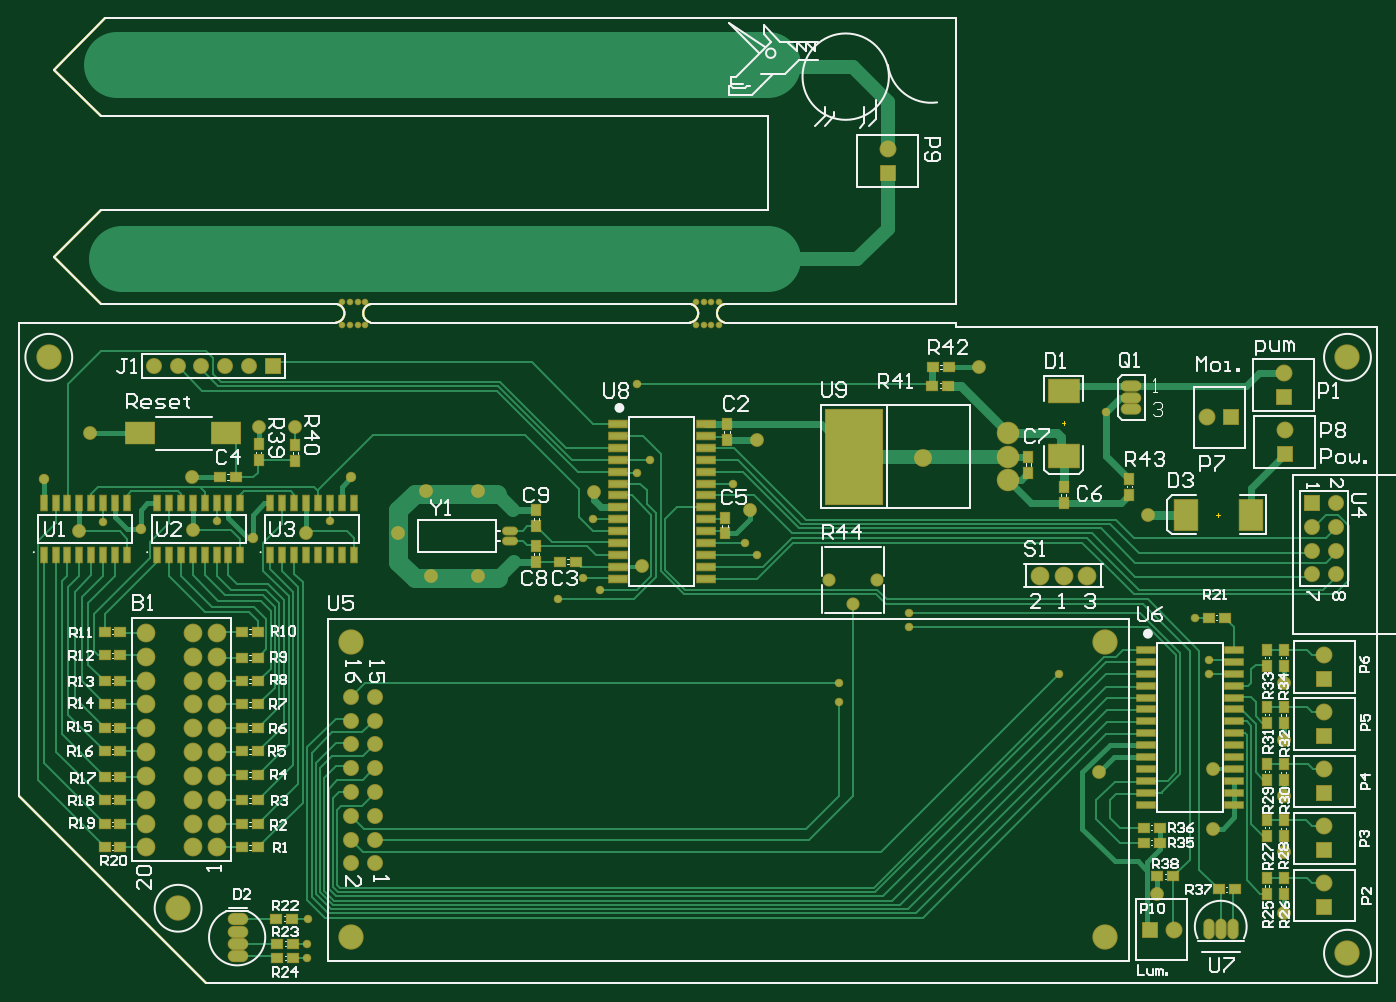
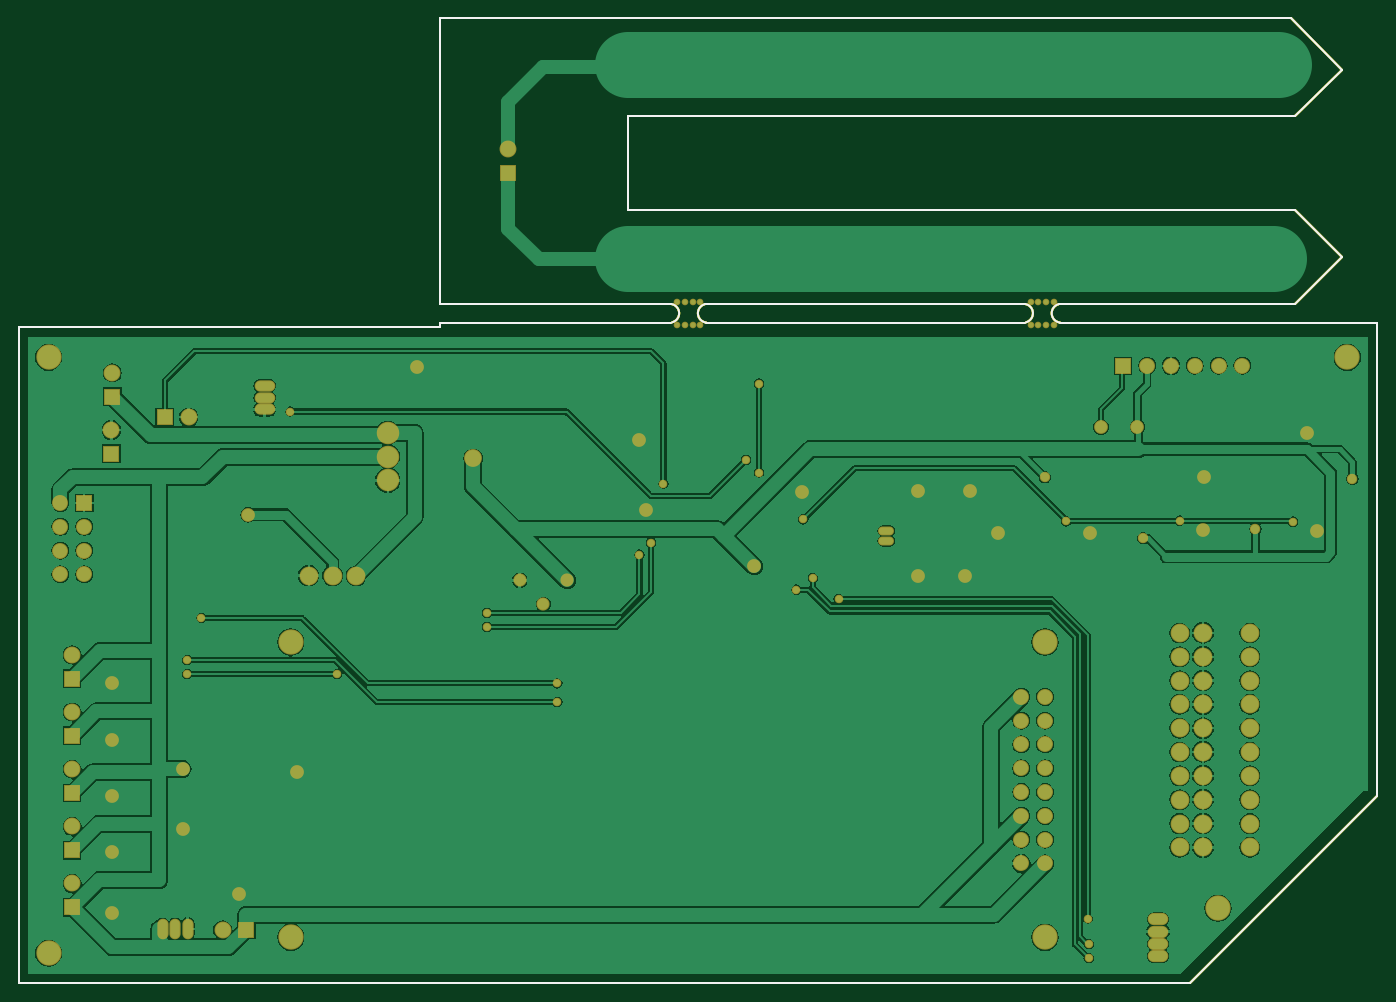
Circuit board: 10 layer files. Board 145.0 x 103.0 mm.
- bottom_copper: PCB1.GBL (74800 bytes)
- bottom_silk: PCB1.GBO (2650 bytes)
- paste: PCB1.GBP (2648 bytes)
- bottom_mask: PCB1.GBS (6762 bytes)
- outline: PCB1.GKO (3607 bytes)
- outline: PCB1.GM1 (2791 bytes)
- top_copper: PCB1.GTL (28632 bytes)
- top_silk: PCB1.GTO (41509 bytes)
- paste: PCB1.GTP (6266 bytes)
- top_mask: PCB1.GTS (11146 bytes)

=== bottom_copper: PCB1.GBL (74800 bytes, source omitted) ===
=== bottom_silk: PCB1.GBO ===
%FSLAX25Y25*%
%MOIN*%
G70*
G01*
G75*
G04 Layer_Color=32896*
%ADD10R,0.12992X0.09449*%
%ADD11R,0.02362X0.06102*%
%ADD12R,0.03937X0.04331*%
%ADD13R,0.04331X0.03937*%
%ADD14R,0.07874X0.02362*%
%ADD15R,0.24016X0.40000*%
%ADD16R,0.09449X0.12992*%
%ADD17R,0.11811X0.09055*%
%ADD18R,0.07874X0.02756*%
%ADD19C,0.01000*%
%ADD20C,0.05906*%
%ADD21C,0.27559*%
%ADD22C,0.01575*%
%ADD23C,0.01969*%
%ADD24C,0.02756*%
%ADD25C,0.03937*%
%ADD26C,0.07874*%
%ADD27C,0.06299*%
%ADD28R,0.06299X0.06299*%
%ADD29O,0.07874X0.04331*%
%ADD30O,0.03937X0.07874*%
%ADD31C,0.05906*%
%ADD32R,0.05906X0.05906*%
%ADD33C,0.01969*%
%ADD34C,0.04724*%
%ADD35C,0.09843*%
%ADD36R,0.06299X0.06299*%
%ADD37R,0.05906X0.05906*%
%ADD38O,0.07874X0.03937*%
%ADD39O,0.07874X0.03937*%
%ADD40C,0.08661*%
%ADD41C,0.07087*%
%ADD42O,0.05906X0.02953*%
%ADD43C,0.05000*%
%ADD44C,0.03543*%
%ADD45C,0.02756*%
%ADD46C,0.06693*%
%ADD47C,0.00787*%
%ADD48C,0.00394*%
%ADD49C,0.00800*%
%ADD50C,0.00591*%
%ADD51R,0.13792X0.10249*%
%ADD52R,0.03162X0.06902*%
%ADD53R,0.04737X0.05131*%
%ADD54R,0.05131X0.04737*%
%ADD55R,0.08674X0.03162*%
%ADD56R,0.24816X0.40800*%
%ADD57R,0.10249X0.13792*%
%ADD58R,0.12611X0.09855*%
%ADD59R,0.08674X0.03556*%
%ADD60C,0.07099*%
%ADD61R,0.07099X0.07099*%
%ADD62O,0.08674X0.05131*%
%ADD63O,0.04737X0.08674*%
%ADD64C,0.06706*%
%ADD65R,0.06706X0.06706*%
%ADD66C,0.02769*%
%ADD67C,0.05524*%
%ADD68C,0.10642*%
%ADD69R,0.07099X0.07099*%
%ADD70R,0.06706X0.06706*%
%ADD71O,0.08674X0.04737*%
%ADD72O,0.08674X0.04737*%
%ADD73C,0.09461*%
%ADD74C,0.07887*%
%ADD75O,0.06706X0.03753*%
%ADD76C,0.05800*%
%ADD77C,0.04343*%
%ADD78C,0.03556*%
%ADD79C,0.07493*%
D19*
X133388Y277593D02*
G03*
X133893Y285299I-514J3903D01*
G01*
X148108Y285399D02*
G03*
X147603Y277693I514J-3903D01*
G01*
X296764Y285399D02*
G03*
X296259Y277693I514J-3903D01*
G01*
X282044Y277593D02*
G03*
X282549Y285299I-514J3903D01*
G01*
X-0Y78740D02*
Y277559D01*
Y78740D02*
X78740Y0D01*
X570866D01*
Y275590D01*
X570866Y275590D02*
X570866Y275590D01*
X393701Y275590D02*
X570866D01*
X393701D02*
Y277559D01*
X393667Y277593D02*
X393701Y277559D01*
X296730Y277593D02*
X393667D01*
X296730Y285399D02*
X393667D01*
X393701Y285433D01*
Y405512D01*
X36417D02*
X393701D01*
X14764Y383858D02*
X36417Y405512D01*
X14764Y383858D02*
X34449Y364173D01*
X314961D01*
Y324803D02*
Y364173D01*
X34449Y324803D02*
X314961D01*
X14764Y305118D02*
X34449Y324803D01*
X14764Y305118D02*
X34449Y285433D01*
X133800D01*
X34Y277593D02*
X133388D01*
X-0Y277559D02*
X34Y277593D01*
X148108Y285399D02*
X282456D01*
X148108Y277593D02*
X282010D01*
M02*

=== paste: PCB1.GBP ===
%FSLAX25Y25*%
%MOIN*%
G70*
G01*
G75*
G04 Layer_Color=128*
%ADD10R,0.12992X0.09449*%
%ADD11R,0.02362X0.06102*%
%ADD12R,0.03937X0.04331*%
%ADD13R,0.04331X0.03937*%
%ADD14R,0.07874X0.02362*%
%ADD15R,0.24016X0.40000*%
%ADD16R,0.09449X0.12992*%
%ADD17R,0.11811X0.09055*%
%ADD18R,0.07874X0.02756*%
%ADD19C,0.01000*%
%ADD20C,0.05906*%
%ADD21C,0.27559*%
%ADD22C,0.01575*%
%ADD23C,0.01969*%
%ADD24C,0.02756*%
%ADD25C,0.03937*%
%ADD26C,0.07874*%
%ADD27C,0.06299*%
%ADD28R,0.06299X0.06299*%
%ADD29O,0.07874X0.04331*%
%ADD30O,0.03937X0.07874*%
%ADD31C,0.05906*%
%ADD32R,0.05906X0.05906*%
%ADD33C,0.01969*%
%ADD34C,0.04724*%
%ADD35C,0.09843*%
%ADD36R,0.06299X0.06299*%
%ADD37R,0.05906X0.05906*%
%ADD38O,0.07874X0.03937*%
%ADD39O,0.07874X0.03937*%
%ADD40C,0.08661*%
%ADD41C,0.07087*%
%ADD42O,0.05906X0.02953*%
%ADD43C,0.05000*%
%ADD44C,0.03543*%
%ADD45C,0.02756*%
%ADD46C,0.06693*%
%ADD47C,0.00787*%
%ADD48C,0.00394*%
%ADD49C,0.00800*%
%ADD50C,0.00591*%
%ADD51R,0.13792X0.10249*%
%ADD52R,0.03162X0.06902*%
%ADD53R,0.04737X0.05131*%
%ADD54R,0.05131X0.04737*%
%ADD55R,0.08674X0.03162*%
%ADD56R,0.24816X0.40800*%
%ADD57R,0.10249X0.13792*%
%ADD58R,0.12611X0.09855*%
%ADD59R,0.08674X0.03556*%
%ADD60C,0.07099*%
%ADD61R,0.07099X0.07099*%
%ADD62O,0.08674X0.05131*%
%ADD63O,0.04737X0.08674*%
%ADD64C,0.06706*%
%ADD65R,0.06706X0.06706*%
%ADD66C,0.02769*%
%ADD67C,0.05524*%
%ADD68C,0.10642*%
%ADD69R,0.07099X0.07099*%
%ADD70R,0.06706X0.06706*%
%ADD71O,0.08674X0.04737*%
%ADD72O,0.08674X0.04737*%
%ADD73C,0.09461*%
%ADD74C,0.07887*%
%ADD75O,0.06706X0.03753*%
%ADD76C,0.05800*%
%ADD77C,0.04343*%
%ADD78C,0.03556*%
%ADD79C,0.07493*%
D19*
X133388Y277593D02*
G03*
X133893Y285299I-514J3903D01*
G01*
X148108Y285399D02*
G03*
X147603Y277693I514J-3903D01*
G01*
X296764Y285399D02*
G03*
X296259Y277693I514J-3903D01*
G01*
X282044Y277593D02*
G03*
X282549Y285299I-514J3903D01*
G01*
X-0Y78740D02*
Y277559D01*
Y78740D02*
X78740Y0D01*
X570866D01*
Y275590D01*
X570866Y275590D02*
X570866Y275590D01*
X393701Y275590D02*
X570866D01*
X393701D02*
Y277559D01*
X393667Y277593D02*
X393701Y277559D01*
X296730Y277593D02*
X393667D01*
X296730Y285399D02*
X393667D01*
X393701Y285433D01*
Y405512D01*
X36417D02*
X393701D01*
X14764Y383858D02*
X36417Y405512D01*
X14764Y383858D02*
X34449Y364173D01*
X314961D01*
Y324803D02*
Y364173D01*
X34449Y324803D02*
X314961D01*
X14764Y305118D02*
X34449Y324803D01*
X14764Y305118D02*
X34449Y285433D01*
X133800D01*
X34Y277593D02*
X133388D01*
X-0Y277559D02*
X34Y277593D01*
X148108Y285399D02*
X282456D01*
X148108Y277593D02*
X282010D01*
M02*

=== bottom_mask: PCB1.GBS (6762 bytes, source omitted) ===
=== outline: PCB1.GKO ===
%FSLAX25Y25*%
%MOIN*%
G70*
G01*
G75*
G04 Layer_Color=16711935*
%ADD10R,0.12992X0.09449*%
%ADD11R,0.02362X0.06102*%
%ADD12R,0.03937X0.04331*%
%ADD13R,0.04331X0.03937*%
%ADD14R,0.07874X0.02362*%
%ADD15R,0.24016X0.40000*%
%ADD16R,0.09449X0.12992*%
%ADD17R,0.11811X0.09055*%
%ADD18R,0.07874X0.02756*%
%ADD19C,0.01000*%
%ADD20C,0.05906*%
%ADD21C,0.27559*%
%ADD22C,0.01575*%
%ADD23C,0.01969*%
%ADD24C,0.02756*%
%ADD25C,0.03937*%
%ADD26C,0.07874*%
%ADD27C,0.06299*%
%ADD28R,0.06299X0.06299*%
%ADD29O,0.07874X0.04331*%
%ADD30O,0.03937X0.07874*%
%ADD31C,0.05906*%
%ADD32R,0.05906X0.05906*%
%ADD33C,0.01969*%
%ADD34C,0.04724*%
%ADD35C,0.09843*%
%ADD36R,0.06299X0.06299*%
%ADD37R,0.05906X0.05906*%
%ADD38O,0.07874X0.03937*%
%ADD39O,0.07874X0.03937*%
%ADD40C,0.08661*%
%ADD41C,0.07087*%
%ADD42O,0.05906X0.02953*%
%ADD43C,0.05000*%
%ADD44C,0.03543*%
%ADD45C,0.02756*%
%ADD46C,0.06693*%
%ADD47C,0.00787*%
%ADD48C,0.00394*%
%ADD49C,0.00800*%
%ADD50C,0.00591*%
%ADD51R,0.13792X0.10249*%
%ADD52R,0.03162X0.06902*%
%ADD53R,0.04737X0.05131*%
%ADD54R,0.05131X0.04737*%
%ADD55R,0.08674X0.03162*%
%ADD56R,0.24816X0.40800*%
%ADD57R,0.10249X0.13792*%
%ADD58R,0.12611X0.09855*%
%ADD59R,0.08674X0.03556*%
%ADD60C,0.07099*%
%ADD61R,0.07099X0.07099*%
%ADD62O,0.08674X0.05131*%
%ADD63O,0.04737X0.08674*%
%ADD64C,0.06706*%
%ADD65R,0.06706X0.06706*%
%ADD66C,0.02769*%
%ADD67C,0.05524*%
%ADD68C,0.10642*%
%ADD69R,0.07099X0.07099*%
%ADD70R,0.06706X0.06706*%
%ADD71O,0.08674X0.04737*%
%ADD72O,0.08674X0.04737*%
%ADD73C,0.09461*%
%ADD74C,0.07887*%
%ADD75O,0.06706X0.03753*%
%ADD76C,0.05800*%
%ADD77C,0.04343*%
%ADD78C,0.03556*%
%ADD79C,0.07493*%
D19*
X133388Y277593D02*
G03*
X133893Y285299I-514J3903D01*
G01*
X148108Y285399D02*
G03*
X147603Y277693I514J-3903D01*
G01*
X296764Y285399D02*
G03*
X296259Y277693I514J-3903D01*
G01*
X282044Y277593D02*
G03*
X282549Y285299I-514J3903D01*
G01*
X-0Y78740D02*
Y277559D01*
Y78740D02*
X78740Y0D01*
X570866D01*
Y275590D01*
X570866Y275590D02*
X570866Y275590D01*
X393701Y275590D02*
X570866D01*
X393701D02*
Y277559D01*
X393667Y277593D02*
X393701Y277559D01*
X296730Y277593D02*
X393667D01*
X296730Y285399D02*
X393667D01*
X393701Y285433D01*
Y405512D01*
X36417D02*
X393701D01*
X14764Y383858D02*
X36417Y405512D01*
X14764Y383858D02*
X34449Y364173D01*
X314961D01*
Y324803D02*
Y364173D01*
X34449Y324803D02*
X314961D01*
X14764Y305118D02*
X34449Y324803D01*
X14764Y305118D02*
X34449Y285433D01*
X133800D01*
X34Y277593D02*
X133388D01*
X-0Y277559D02*
X34Y277593D01*
X148108Y285399D02*
X282456D01*
X148108Y277593D02*
X282010D01*
X133388Y277593D02*
G03*
X133893Y285299I-514J3903D01*
G01*
X148108Y285399D02*
G03*
X147603Y277693I514J-3903D01*
G01*
X296764Y285399D02*
G03*
X296259Y277693I514J-3903D01*
G01*
X282044Y277593D02*
G03*
X282549Y285299I-514J3903D01*
G01*
X-0Y78740D02*
Y277559D01*
Y78740D02*
X78740Y0D01*
X570866D01*
Y275590D01*
X570866Y275590D02*
X570866Y275590D01*
X393701Y275590D02*
X570866D01*
X393701D02*
Y277559D01*
X393667Y277593D02*
X393701Y277559D01*
X296730Y277593D02*
X393667D01*
X296730Y285399D02*
X393667D01*
X393701Y285433D01*
Y405512D01*
X36417D02*
X393701D01*
X14764Y383858D02*
X36417Y405512D01*
X14764Y383858D02*
X34449Y364173D01*
X314961D01*
Y324803D02*
Y364173D01*
X34449Y324803D02*
X314961D01*
X14764Y305118D02*
X34449Y324803D01*
X14764Y305118D02*
X34449Y285433D01*
X133800D01*
X34Y277593D02*
X133388D01*
X-0Y277559D02*
X34Y277593D01*
X148108Y285399D02*
X282456D01*
X148108Y277593D02*
X282010D01*
M02*

=== outline: PCB1.GM1 ===
%FSLAX25Y25*%
%MOIN*%
G70*
G01*
G75*
G04 Layer_Color=16711935*
%ADD10R,0.12992X0.09449*%
%ADD11R,0.02362X0.06102*%
%ADD12R,0.03937X0.04331*%
%ADD13R,0.04331X0.03937*%
%ADD14R,0.07874X0.02362*%
%ADD15R,0.24016X0.40000*%
%ADD16R,0.09449X0.12992*%
%ADD17R,0.11811X0.09055*%
%ADD18R,0.07874X0.02756*%
%ADD19C,0.01000*%
%ADD20C,0.05906*%
%ADD21C,0.27559*%
%ADD22C,0.01575*%
%ADD23C,0.01969*%
%ADD24C,0.02756*%
%ADD25C,0.03937*%
%ADD26C,0.07874*%
%ADD27C,0.06299*%
%ADD28R,0.06299X0.06299*%
%ADD29O,0.07874X0.04331*%
%ADD30O,0.03937X0.07874*%
%ADD31C,0.05906*%
%ADD32R,0.05906X0.05906*%
%ADD33C,0.01969*%
%ADD34C,0.04724*%
%ADD35C,0.09843*%
%ADD36R,0.06299X0.06299*%
%ADD37R,0.05906X0.05906*%
%ADD38O,0.07874X0.03937*%
%ADD39O,0.07874X0.03937*%
%ADD40C,0.08661*%
%ADD41C,0.07087*%
%ADD42O,0.05906X0.02953*%
%ADD43C,0.05000*%
%ADD44C,0.03543*%
%ADD45C,0.02756*%
%ADD46C,0.06693*%
%ADD47C,0.00787*%
%ADD48C,0.00394*%
%ADD49C,0.00800*%
%ADD50C,0.00591*%
%ADD51R,0.13792X0.10249*%
%ADD52R,0.03162X0.06902*%
%ADD53R,0.04737X0.05131*%
%ADD54R,0.05131X0.04737*%
%ADD55R,0.08674X0.03162*%
%ADD56R,0.24816X0.40800*%
%ADD57R,0.10249X0.13792*%
%ADD58R,0.12611X0.09855*%
%ADD59R,0.08674X0.03556*%
%ADD60C,0.07099*%
%ADD61R,0.07099X0.07099*%
%ADD62O,0.08674X0.05131*%
%ADD63O,0.04737X0.08674*%
%ADD64C,0.06706*%
%ADD65R,0.06706X0.06706*%
%ADD66C,0.02769*%
%ADD67C,0.05524*%
%ADD68C,0.10642*%
%ADD69R,0.07099X0.07099*%
%ADD70R,0.06706X0.06706*%
%ADD71O,0.08674X0.04737*%
%ADD72O,0.08674X0.04737*%
%ADD73C,0.09461*%
%ADD74C,0.07887*%
%ADD75O,0.06706X0.03753*%
%ADD76C,0.05800*%
%ADD77C,0.04343*%
%ADD78C,0.03556*%
%ADD79C,0.07493*%
D19*
X133388Y277593D02*
G03*
X133893Y285299I-514J3903D01*
G01*
X148108Y285399D02*
G03*
X147603Y277693I514J-3903D01*
G01*
X296764Y285399D02*
G03*
X296259Y277693I514J-3903D01*
G01*
X282044Y277593D02*
G03*
X282549Y285299I-514J3903D01*
G01*
X-0Y78740D02*
Y277559D01*
Y78740D02*
X78740Y0D01*
X570866D01*
Y275590D01*
X570866Y275590D02*
X570866Y275590D01*
X393701Y275590D02*
X570866D01*
X393701D02*
Y277559D01*
X393667Y277593D02*
X393701Y277559D01*
X296730Y277593D02*
X393667D01*
X296730Y285399D02*
X393667D01*
X393701Y285433D01*
Y405512D01*
X36417D02*
X393701D01*
X14764Y383858D02*
X36417Y405512D01*
X14764Y383858D02*
X34449Y364173D01*
X314961D01*
Y324803D02*
Y364173D01*
X34449Y324803D02*
X314961D01*
X14764Y305118D02*
X34449Y324803D01*
X14764Y305118D02*
X34449Y285433D01*
X133800D01*
X34Y277593D02*
X133388D01*
X-0Y277559D02*
X34Y277593D01*
X148108Y285399D02*
X282456D01*
X148108Y277593D02*
X282010D01*
D48*
X438189Y235236D02*
X439764D01*
X438976Y234449D02*
Y236024D01*
X503937Y196063D02*
Y197638D01*
X503150Y196850D02*
X504724D01*
M02*

=== top_copper: PCB1.GTL (28632 bytes, source omitted) ===
=== top_silk: PCB1.GTO (41509 bytes, source omitted) ===
=== paste: PCB1.GTP ===
%FSLAX25Y25*%
%MOIN*%
G70*
G01*
G75*
G04 Layer_Color=8421504*
%ADD10R,0.12992X0.09449*%
%ADD11R,0.02362X0.06102*%
%ADD12R,0.03937X0.04331*%
%ADD13R,0.04331X0.03937*%
%ADD14R,0.07874X0.02362*%
%ADD15R,0.24016X0.40000*%
%ADD16R,0.09449X0.12992*%
%ADD17R,0.11811X0.09055*%
%ADD18R,0.07874X0.02756*%
%ADD19C,0.01000*%
%ADD20C,0.05906*%
%ADD21C,0.27559*%
%ADD22C,0.01575*%
%ADD23C,0.01969*%
%ADD24C,0.02756*%
%ADD25C,0.03937*%
%ADD26C,0.07874*%
%ADD27C,0.06299*%
%ADD28R,0.06299X0.06299*%
%ADD29O,0.07874X0.04331*%
%ADD30O,0.03937X0.07874*%
%ADD31C,0.05906*%
%ADD32R,0.05906X0.05906*%
%ADD33C,0.01969*%
%ADD34C,0.04724*%
%ADD35C,0.09843*%
%ADD36R,0.06299X0.06299*%
%ADD37R,0.05906X0.05906*%
%ADD38O,0.07874X0.03937*%
%ADD39O,0.07874X0.03937*%
%ADD40C,0.08661*%
%ADD41C,0.07087*%
%ADD42O,0.05906X0.02953*%
%ADD43C,0.05000*%
%ADD44C,0.03543*%
%ADD45C,0.02756*%
%ADD46C,0.06693*%
D10*
X438976Y248917D02*
D03*
Y221555D02*
D03*
D11*
X25453Y179921D02*
D03*
X30453D02*
D03*
X35453D02*
D03*
X40453D02*
D03*
X45453D02*
D03*
X20453D02*
D03*
X15453D02*
D03*
X10453D02*
D03*
Y201575D02*
D03*
X15453D02*
D03*
X20453D02*
D03*
X45453D02*
D03*
X40453D02*
D03*
X35453D02*
D03*
X30453D02*
D03*
X25453D02*
D03*
X73090Y179921D02*
D03*
X78091D02*
D03*
X83091D02*
D03*
X88090D02*
D03*
X93090D02*
D03*
X68090D02*
D03*
X63090D02*
D03*
X58091D02*
D03*
Y201575D02*
D03*
X63090D02*
D03*
X68090D02*
D03*
X93090D02*
D03*
X88090D02*
D03*
X83091D02*
D03*
X78091D02*
D03*
X73090D02*
D03*
X120728Y179921D02*
D03*
X125728D02*
D03*
X130728D02*
D03*
X135728D02*
D03*
X140728D02*
D03*
X115728D02*
D03*
X110728D02*
D03*
X105728D02*
D03*
Y201575D02*
D03*
X110728D02*
D03*
X115728D02*
D03*
X140728D02*
D03*
X135728D02*
D03*
X130728D02*
D03*
X125728D02*
D03*
X120728D02*
D03*
D12*
X100787Y226378D02*
D03*
Y219685D02*
D03*
X116142Y226181D02*
D03*
Y219488D02*
D03*
X438976Y208465D02*
D03*
Y201772D02*
D03*
X217520Y191929D02*
D03*
Y198622D02*
D03*
X217520Y183661D02*
D03*
Y176969D02*
D03*
X524409Y85433D02*
D03*
Y92126D02*
D03*
X531496D02*
D03*
Y85433D02*
D03*
X524409Y109449D02*
D03*
Y116142D02*
D03*
X531496Y116142D02*
D03*
Y109449D02*
D03*
Y140157D02*
D03*
Y133465D02*
D03*
X524409Y133465D02*
D03*
Y140157D02*
D03*
Y61811D02*
D03*
Y68504D02*
D03*
Y37402D02*
D03*
Y44094D02*
D03*
X531496D02*
D03*
Y37402D02*
D03*
X531496Y68504D02*
D03*
Y61811D02*
D03*
X466535Y205118D02*
D03*
Y211811D02*
D03*
X424213Y221260D02*
D03*
Y214567D02*
D03*
X297638Y235039D02*
D03*
Y228346D02*
D03*
X296850Y188976D02*
D03*
Y195669D02*
D03*
D13*
X234055Y177165D02*
D03*
X227362D02*
D03*
X390551Y250984D02*
D03*
X383858D02*
D03*
X479528Y65354D02*
D03*
X472835D02*
D03*
X479528Y59055D02*
D03*
X472835D02*
D03*
X478346Y44882D02*
D03*
X485039D02*
D03*
X511024Y39370D02*
D03*
X504331D02*
D03*
X506693Y153543D02*
D03*
X500000D02*
D03*
X114961Y27165D02*
D03*
X108268D02*
D03*
X115354Y16535D02*
D03*
X108661D02*
D03*
X115354Y10630D02*
D03*
X108661D02*
D03*
X100591Y57087D02*
D03*
X93898D02*
D03*
X100591Y66929D02*
D03*
X93898D02*
D03*
X100591Y76772D02*
D03*
X93898D02*
D03*
X100591Y87598D02*
D03*
X93898D02*
D03*
X100591Y97441D02*
D03*
X93898D02*
D03*
X100591Y107283D02*
D03*
X93898D02*
D03*
X100591Y117126D02*
D03*
X93898D02*
D03*
X100591Y126969D02*
D03*
X93898D02*
D03*
X100591Y136811D02*
D03*
X93898D02*
D03*
X100591Y147638D02*
D03*
X93898D02*
D03*
X36024Y126969D02*
D03*
X42717D02*
D03*
X36024Y117126D02*
D03*
X42717D02*
D03*
X36024Y107283D02*
D03*
X42717D02*
D03*
X36024Y97441D02*
D03*
X42717D02*
D03*
X36024Y86614D02*
D03*
X42717D02*
D03*
X36024Y76772D02*
D03*
X42717D02*
D03*
X36024Y66929D02*
D03*
X42717D02*
D03*
X36024Y57087D02*
D03*
X42717D02*
D03*
X36024Y137795D02*
D03*
X42717D02*
D03*
X36024Y147638D02*
D03*
X42717D02*
D03*
X384055Y258858D02*
D03*
X390748D02*
D03*
X91339Y212598D02*
D03*
X84646D02*
D03*
D14*
X510630Y140039D02*
D03*
X473622D02*
D03*
Y75039D02*
D03*
Y95039D02*
D03*
Y125039D02*
D03*
Y120039D02*
D03*
Y110039D02*
D03*
Y85039D02*
D03*
Y90039D02*
D03*
Y100039D02*
D03*
Y115039D02*
D03*
Y105039D02*
D03*
Y130039D02*
D03*
Y80039D02*
D03*
Y135039D02*
D03*
X510630D02*
D03*
Y80039D02*
D03*
Y130039D02*
D03*
Y105039D02*
D03*
Y115039D02*
D03*
Y100039D02*
D03*
Y90039D02*
D03*
Y124764D02*
D03*
Y85039D02*
D03*
Y110039D02*
D03*
Y120039D02*
D03*
Y95039D02*
D03*
Y75039D02*
D03*
D15*
X350787Y221260D02*
D03*
D16*
X517618Y196850D02*
D03*
X490256D02*
D03*
D17*
X50787Y231102D02*
D03*
X87008D02*
D03*
D18*
X288583Y169921D02*
D03*
Y189921D02*
D03*
Y214921D02*
D03*
Y204921D02*
D03*
Y179921D02*
D03*
Y219646D02*
D03*
Y184921D02*
D03*
Y194921D02*
D03*
Y209921D02*
D03*
Y199921D02*
D03*
Y224921D02*
D03*
Y174921D02*
D03*
Y229921D02*
D03*
X251575D02*
D03*
Y174921D02*
D03*
Y224921D02*
D03*
Y199921D02*
D03*
Y209921D02*
D03*
Y194921D02*
D03*
Y184921D02*
D03*
Y179921D02*
D03*
Y204921D02*
D03*
Y214921D02*
D03*
Y219921D02*
D03*
Y189921D02*
D03*
Y169921D02*
D03*
Y234921D02*
D03*
X288583D02*
D03*
D19*
X133388Y277593D02*
G03*
X133893Y285299I-514J3903D01*
G01*
X148108Y285399D02*
G03*
X147603Y277693I514J-3903D01*
G01*
X296764Y285399D02*
G03*
X296259Y277693I514J-3903D01*
G01*
X282044Y277593D02*
G03*
X282549Y285299I-514J3903D01*
G01*
X-0Y78740D02*
Y277559D01*
Y78740D02*
X78740Y0D01*
X570866D01*
Y275590D01*
X570866Y275590D02*
X570866Y275590D01*
X393701Y275590D02*
X570866D01*
X393701D02*
Y277559D01*
X393667Y277593D02*
X393701Y277559D01*
X296730Y277593D02*
X393667D01*
X296730Y285399D02*
X393667D01*
X393701Y285433D01*
Y405512D01*
X36417D02*
X393701D01*
X14764Y383858D02*
X36417Y405512D01*
X14764Y383858D02*
X34449Y364173D01*
X314961D01*
Y324803D02*
Y364173D01*
X34449Y324803D02*
X314961D01*
X14764Y305118D02*
X34449Y324803D01*
X14764Y305118D02*
X34449Y285433D01*
X133800D01*
X34Y277593D02*
X133388D01*
X-0Y277559D02*
X34Y277593D01*
X148108Y285399D02*
X282456D01*
X148108Y277593D02*
X282010D01*
M02*

=== top_mask: PCB1.GTS (11146 bytes, source omitted) ===
